The GitHub repository PerezAbel/Flora-AI contains a labelled image folder "poultry" with 5 categories: bumblefoot, fowlpox, healthy, coryza, CRD. Examples follow, each with its label.

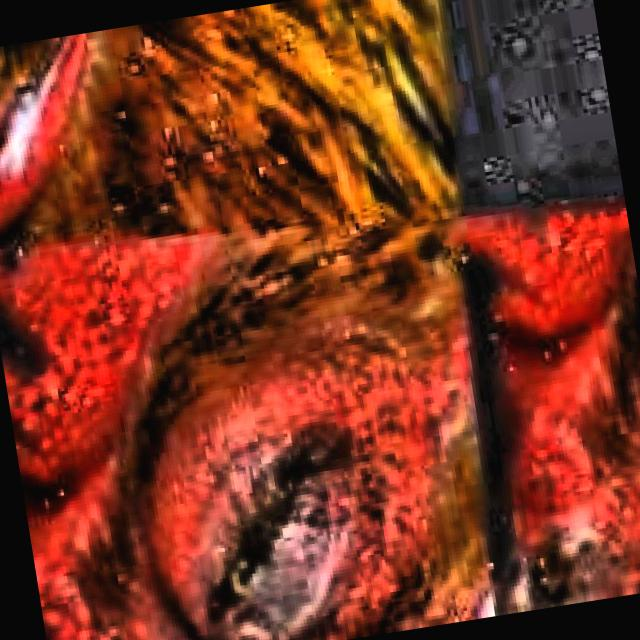
Label: CRD

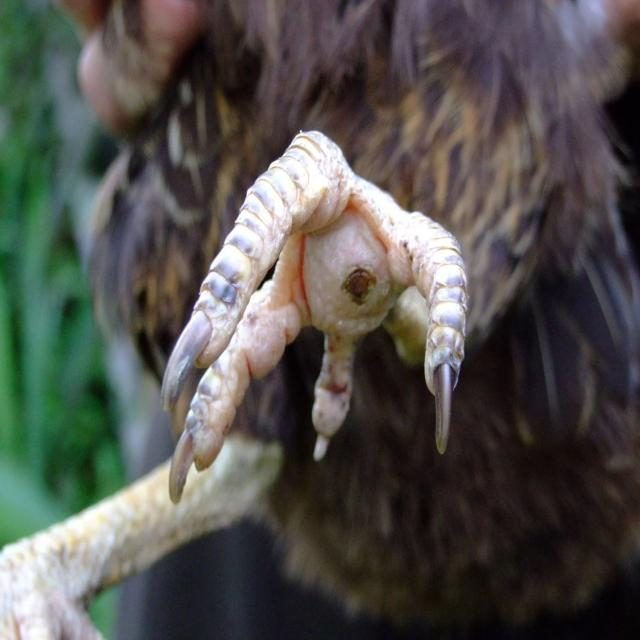
Label: bumblefoot

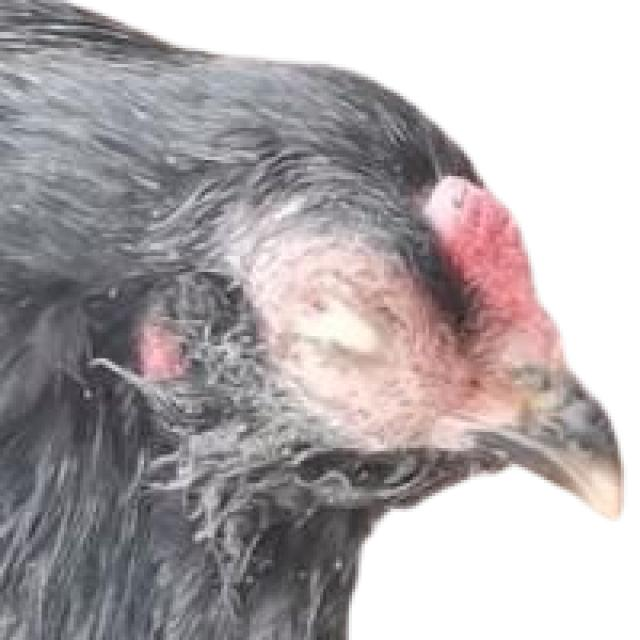
Label: coryza

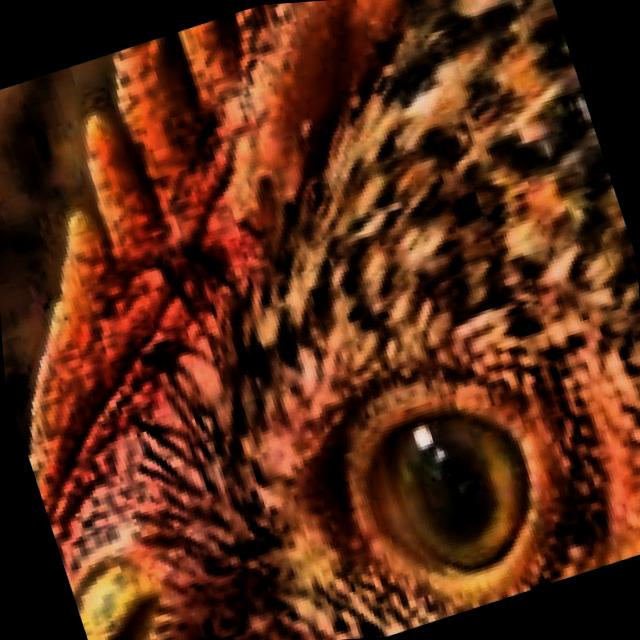
Label: healthy

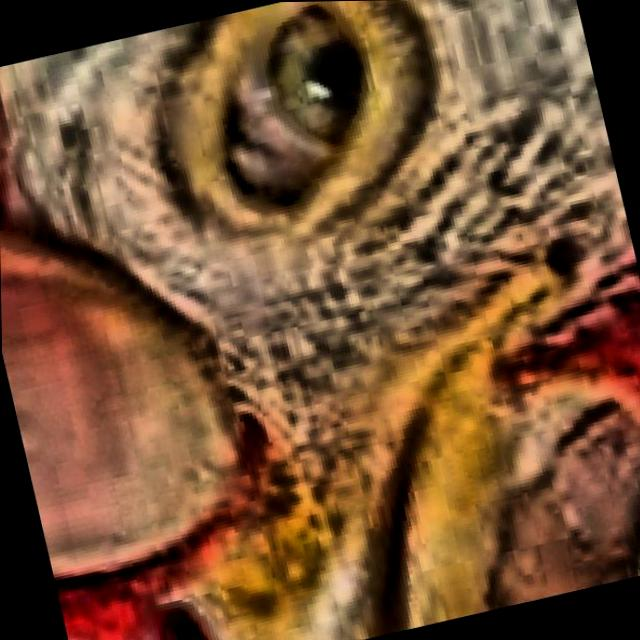
Label: coryza

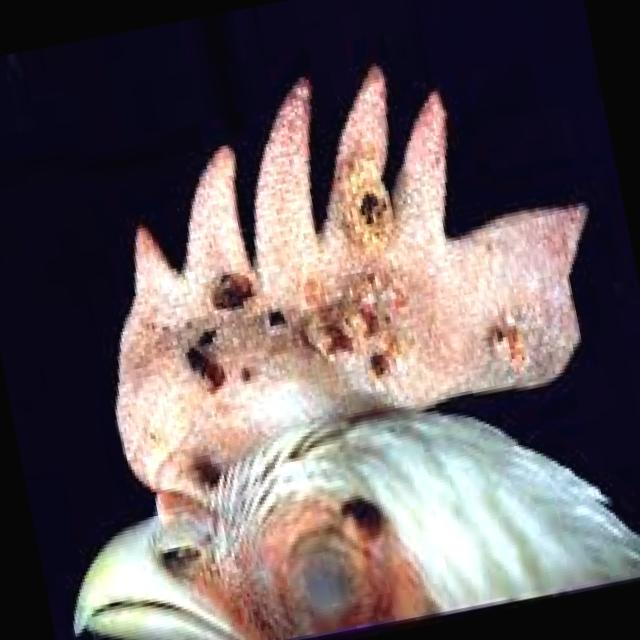
Label: fowlpox
